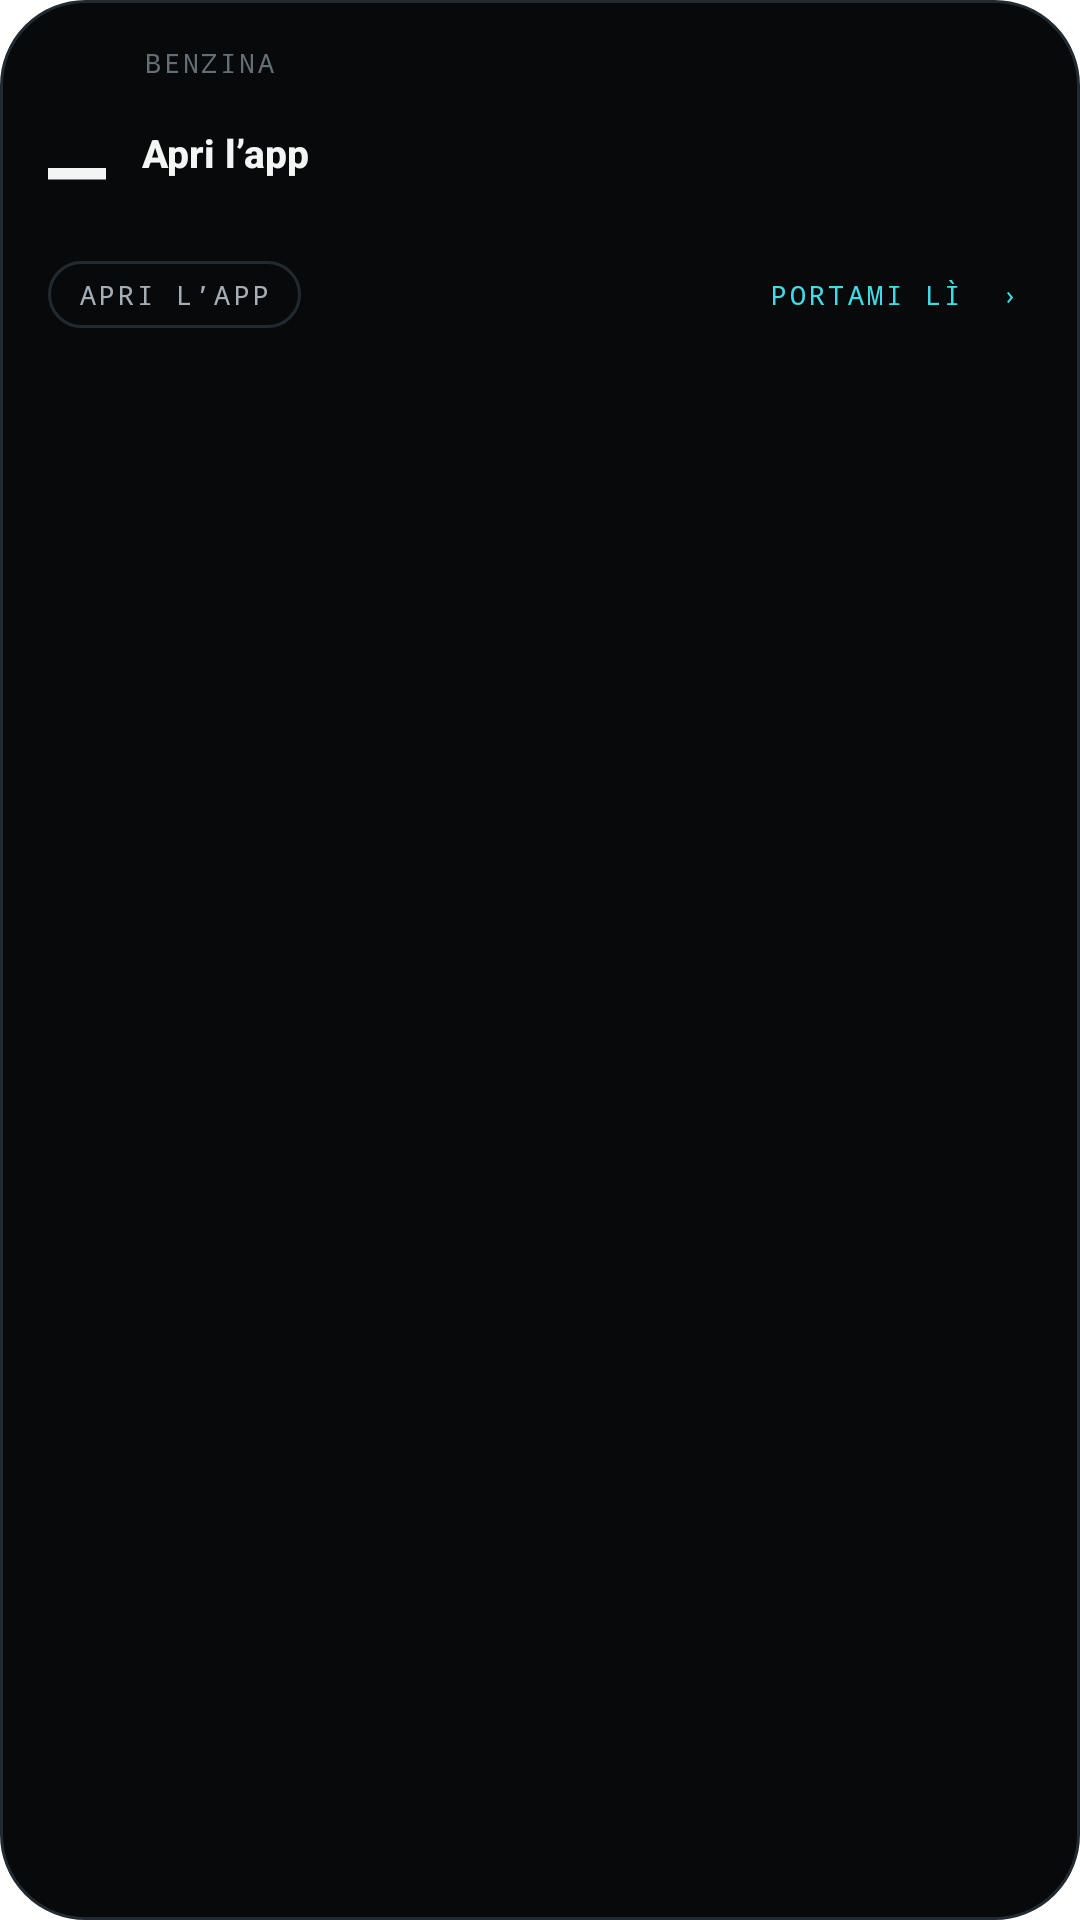

Layout XML and referenced resources for this Android screen:
<!-- AndroidManifest.xml: application theme AppTheme -->
<!-- res/layout/mf_widget_tabellone.xml -->
<?xml version="1.0" encoding="utf-8"?>
<LinearLayout xmlns:android="http://schemas.android.com/apk/res/android"
    android:id="@+id/mf_radice"
    android:layout_width="match_parent"
    android:layout_height="match_parent"
    android:orientation="vertical"
    android:background="@drawable/mf_sfondo_pieno"
    android:paddingLeft="16dp"
    android:paddingRight="16dp"
    android:paddingTop="13dp"
    android:paddingBottom="13dp">

    
    <LinearLayout
        android:layout_width="match_parent"
        android:layout_height="wrap_content"
        android:orientation="horizontal"
        android:gravity="bottom">

        <LinearLayout
            android:id="@+id/mf_istogramma"
            android:layout_width="wrap_content"
            android:layout_height="wrap_content"
            android:orientation="horizontal"
            android:gravity="bottom"
            android:paddingRight="9dp">

            <ImageView android:id="@+id/mf_tacca_1" android:layout_width="3dp"
                android:layout_height="7dp" android:src="@drawable/mf_tacca"
                android:scaleType="fitXY" android:layout_marginRight="2dp"
                android:contentDescription="@null" />
            <ImageView android:id="@+id/mf_tacca_2" android:layout_width="3dp"
                android:layout_height="11dp" android:src="@drawable/mf_tacca"
                android:scaleType="fitXY" android:layout_marginRight="2dp"
                android:contentDescription="@null" />
            <ImageView android:id="@+id/mf_tacca_3" android:layout_width="3dp"
                android:layout_height="9dp" android:src="@drawable/mf_tacca"
                android:scaleType="fitXY" android:layout_marginRight="2dp"
                android:contentDescription="@null" />
            <ImageView android:id="@+id/mf_tacca_4" android:layout_width="3dp"
                android:layout_height="14dp" android:src="@drawable/mf_tacca"
                android:scaleType="fitXY" android:layout_marginRight="2dp"
                android:contentDescription="@null" />
            <ImageView android:id="@+id/mf_tacca_5" android:layout_width="3dp"
                android:layout_height="6dp" android:src="@drawable/mf_tacca"
                android:scaleType="fitXY" android:contentDescription="@null" />
        </LinearLayout>

        <TextView
            android:id="@+id/mf_contesto"
            android:layout_width="0dp"
            android:layout_height="wrap_content"
            android:layout_weight="1"
            android:text="BENZINA"
            android:textColor="@color/mf_muted"
            android:textSize="9sp"
            android:fontFamily="monospace"
            android:letterSpacing="0.10"
            android:singleLine="true"
            android:ellipsize="end" />

        <TextView
            android:id="@+id/mf_eta"
            android:layout_width="wrap_content"
            android:layout_height="wrap_content"
            android:text=""
            android:textColor="@color/mf_muted"
            android:textSize="9sp"
            android:fontFamily="monospace"
            android:letterSpacing="0.06"
            android:layout_marginLeft="8dp" />
    </LinearLayout>

    
    <LinearLayout
        android:layout_width="match_parent"
        android:layout_height="wrap_content"
        android:orientation="horizontal"
        android:gravity="bottom"
        android:layout_marginTop="9dp">

        <TextView
            android:id="@+id/mf_prezzo"
            android:layout_width="wrap_content"
            android:layout_height="wrap_content"
            android:text="&#8212;"
            android:textColor="@color/mf_ink"
            android:textSize="34sp"
            android:textStyle="bold"
            android:fontFamily="monospace"
            android:letterSpacing="-0.03"
            android:includeFontPadding="false" />

        <LinearLayout
            android:layout_width="0dp"
            android:layout_height="wrap_content"
            android:layout_weight="1"
            android:orientation="vertical"
            android:layout_marginLeft="12dp"
            android:layout_marginBottom="2dp">

            <TextView
                android:id="@+id/mf_dove"
                android:layout_width="match_parent"
                android:layout_height="wrap_content"
                android:text="Apri l&#8217;app"
                android:textColor="@color/mf_ink"
                android:textSize="13sp"
                android:textStyle="bold"
                android:fontFamily="sans-serif-medium"
                android:singleLine="true"
                android:ellipsize="end" />

            <TextView
                android:id="@+id/mf_scarto"
                android:layout_width="match_parent"
                android:layout_height="wrap_content"
                android:text=""
                android:textColor="@color/mf_ink_2"
                android:textSize="9sp"
                android:fontFamily="monospace"
                android:letterSpacing="0.07"
                android:singleLine="true"
                android:ellipsize="end"
                android:layout_marginTop="2dp" />
        </LinearLayout>
    </LinearLayout>

    
    <LinearLayout
        android:layout_width="match_parent"
        android:layout_height="wrap_content"
        android:orientation="horizontal"
        android:gravity="center_vertical"
        android:layout_marginTop="11dp">

        <TextView
            android:id="@+id/mf_verdetto"
            android:layout_width="wrap_content"
            android:layout_height="wrap_content"
            android:text="APRI L&#8217;APP"
            android:textColor="@color/mf_ink_2"
            android:textSize="9sp"
            android:fontFamily="monospace"
            android:letterSpacing="0.12"
            android:background="@drawable/mf_pillola"
            android:paddingLeft="10dp"
            android:paddingRight="10dp"
            android:paddingTop="5dp"
            android:paddingBottom="5dp"
            android:singleLine="true" />

        <TextView
            android:layout_width="0dp"
            android:layout_height="wrap_content"
            android:layout_weight="1"
            android:text="" />

        <TextView
            android:id="@+id/mf_portami"
            android:layout_width="wrap_content"
            android:layout_height="wrap_content"
            android:text="PORTAMI L&#204;  &#8250;"
            android:textColor="@color/mf_accent"
            android:textSize="9sp"
            android:fontFamily="monospace"
            android:letterSpacing="0.12"
            android:paddingLeft="10dp"
            android:paddingRight="4dp"
            android:paddingTop="5dp"
            android:paddingBottom="5dp"
            android:singleLine="true" />
    </LinearLayout>

</LinearLayout>
<!-- resources referenced by this layout -->
<resources>
  <color name="mf_accent">#FF40DCE6</color>
  <color name="mf_ink">#FFF2F5F4</color>
  <color name="mf_ink_2">#FFA5AEB4</color>
  <color name="mf_muted">#FF646E75</color>
  <!-- drawable mf_pillola (drawable) -->
  <?xml version="1.0" encoding="utf-8"?>
  <shape xmlns:android="http://schemas.android.com/apk/res/android" android:shape="rectangle">
      <solid android:color="#00000000" />
      <corners android:radius="999dp" />
      <stroke android:width="1dp" android:color="@color/mf_hairline" />
  </shape>
  <!-- drawable mf_sfondo_pieno (drawable) -->
  <?xml version="1.0" encoding="utf-8"?>
  <shape xmlns:android="http://schemas.android.com/apk/res/android" android:shape="rectangle">
      <solid android:color="@color/mf_ground" />
      <corners android:radius="24dp" />
      <stroke android:width="1dp" android:color="@color/mf_hairline" />
  </shape>
  <style name="AppTheme" parent="Theme.AppCompat.NoActionBar">
          <item name="colorPrimary">@color/mf_fondo</item>
          <item name="colorPrimaryDark">@color/mf_fondo</item>
          <item name="colorAccent">#0A84FF</item>
          <item name="android:windowBackground">@color/mf_fondo</item>
          <item name="android:statusBarColor">@color/mf_fondo</item>
          <item name="android:navigationBarColor">@color/mf_fondo</item>
          <item name="android:windowLightStatusBar">false</item>
      </style>
  <color name="mf_hairline">#FF222A31</color>
  <color name="mf_ground">#FF08090B</color>
</resources>
